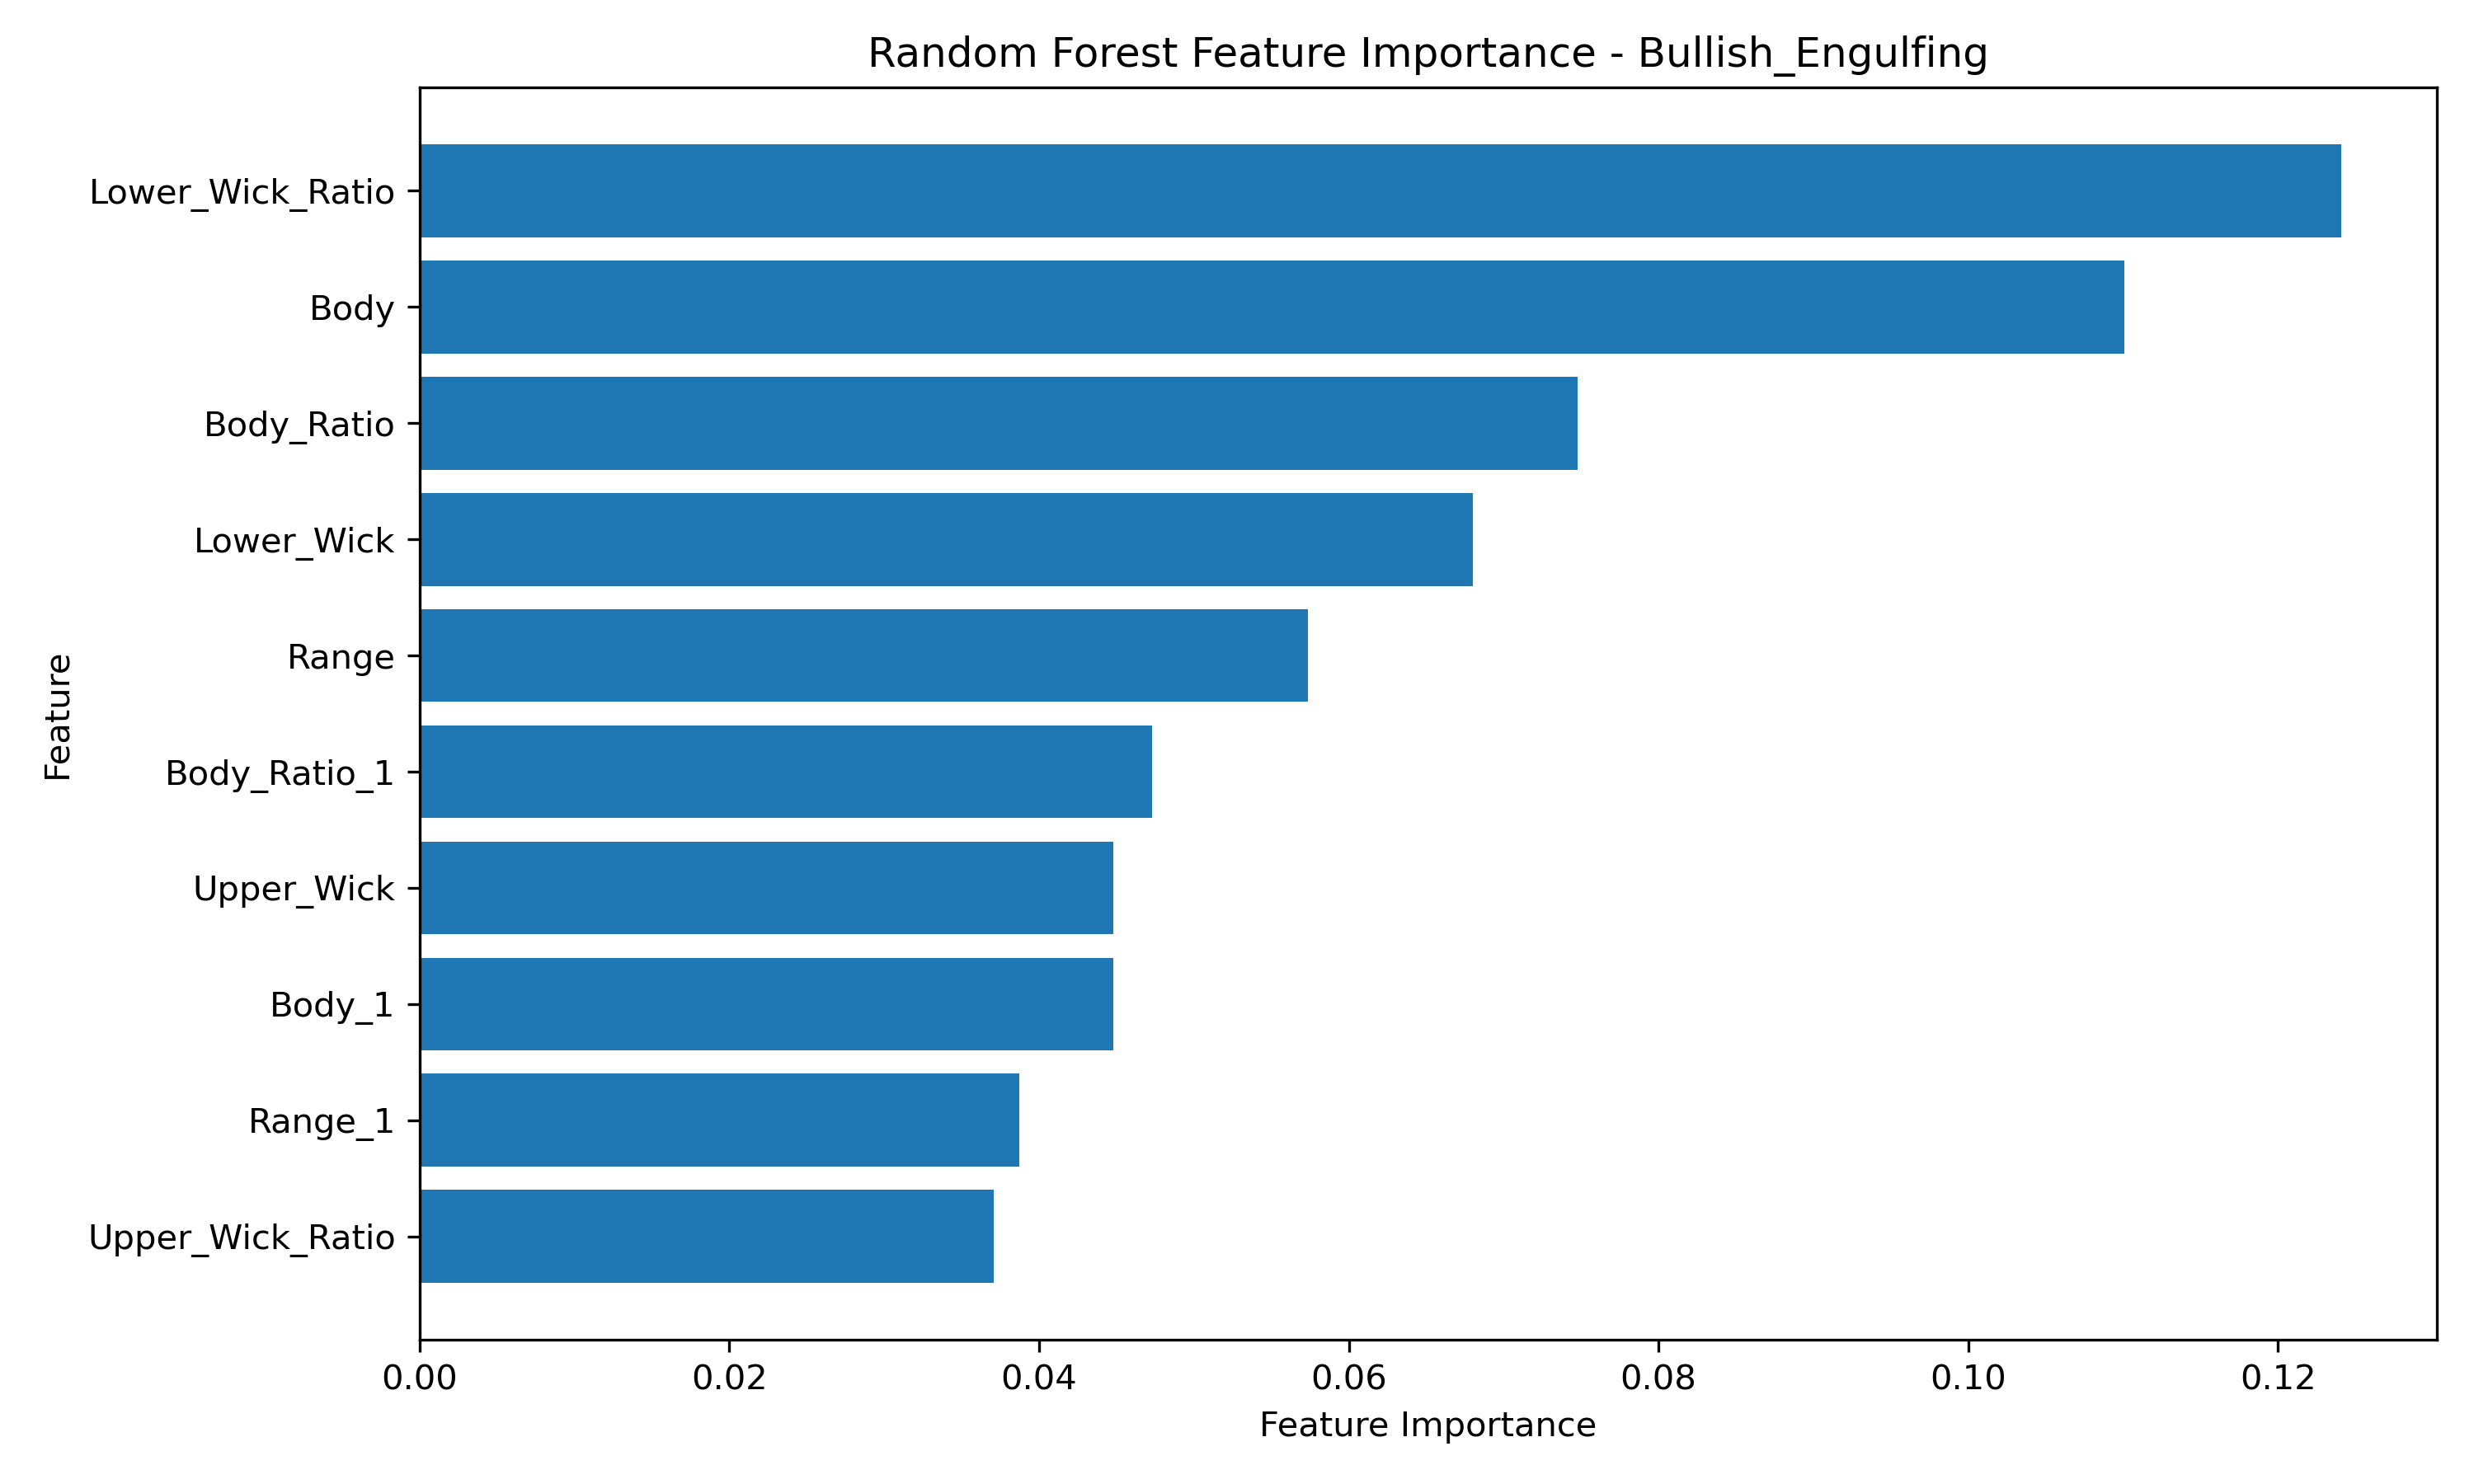

The data file committed next to this chart (first rows):
Feature, Importance
Lower_Wick_Ratio, 0.1241
Body, 0.1101
Body_Ratio, 0.07477
Lower_Wick, 0.06799
Range, 0.05736
Body_Ratio_1, 0.0473
Upper_Wick, 0.0448
Body_1, 0.0448
Range_1, 0.03872
Upper_Wick_Ratio, 0.03707
